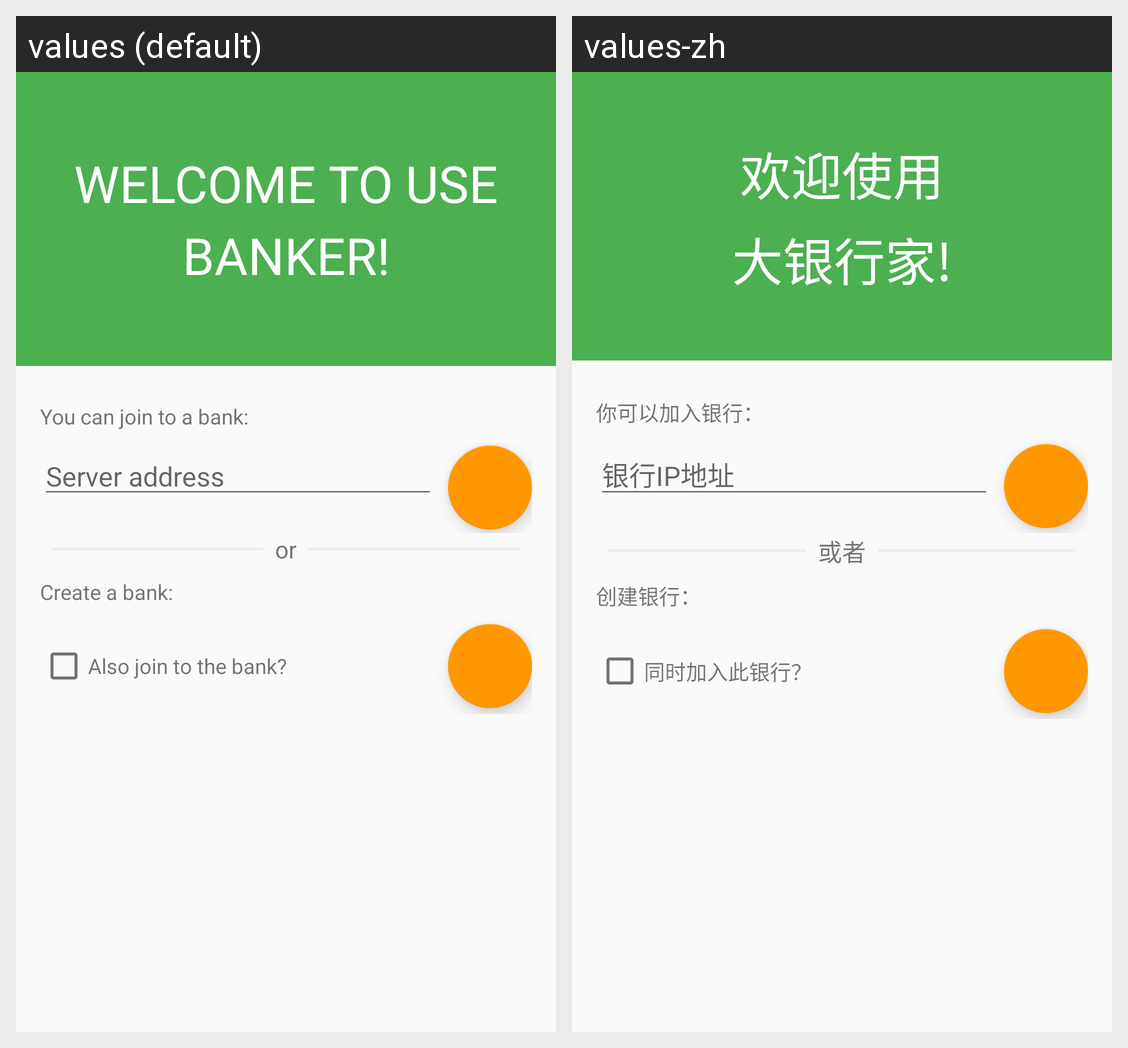

Locale-by-locale string values for the Android screen shown in this grid:
Android screen res/layout/fragment_launcher.xml rendered under 2 locales, left to right: values (default), values-zh. Device: Nexus 5 (rendered at 1080×1920; each locale shown at half size, 540×960, under a caption strip naming it); theme AppTheme.FullScreen.
Strings drawn on this screen, with the default value and each locale's value (text and hints the layout hard-codes, and strings that could not be matched under every locale, appear in the picture but are not listed):

label_welcome
  values: WELCOME TO USE BANKER!
  values-zh: 欢迎使用
      大银行家!

label_you_can_join_a_bank
  values: You can join to a bank:
  values-zh: 你可以加入银行：

bank_ip_address
  values: Server address
  values-zh: 银行IP地址

label_or
  values: or
  values-zh: 或者

label_you_can_create_a_bank
  values: Create a bank:
  values-zh: 创建银行：

label_is_also_join_bank
  values: Also join to the bank?
  values-zh: 同时加入此银行？
